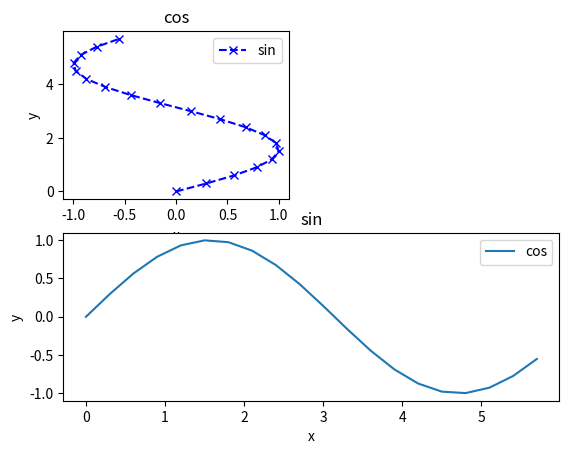

The matplotlib source for this figure: (Note: this script raises an exception after producing the figure.)
import numpy as np
import matplotlib.pyplot as plt
from matplotlib.image import imread

a = np.array([[1,2,3],[1,2,3]])
b = np.array([[1],[2],[3]])
print(np.dot(a,b))
c = np.arange(0, 6, 0.3)
print(c)
d = np.sin(c)
print(d)
plt.subplot(2,2,1)
plt.plot(d,c,"bx--",label = "sin")
plt.xlabel("x")
plt.ylabel("y")
plt.legend()
plt.title('cos')
plt.subplot(2,1,2)
plt.plot(c,d,label = "cos",linestyle = 'solid')
plt.xlabel("x")
plt.ylabel("y")
plt.title('sin')
plt.legend()
plt.show()
img = imread('C:/Users/HUAWEI/Desktop/周韵.jpg')
plt.imshow(img)
plt.show()
